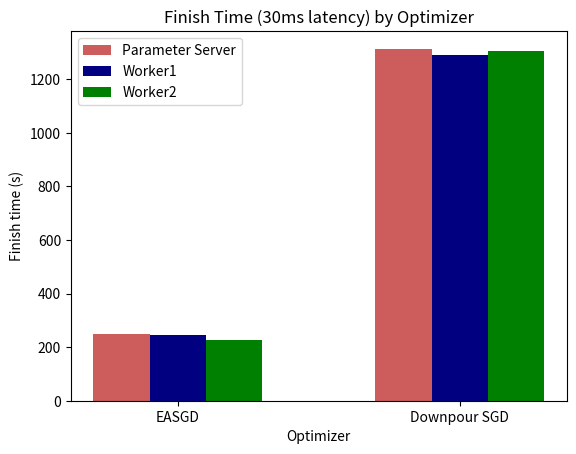

Here is the Python script that generated this plot:
import numpy as np
import matplotlib.pyplot as plt


ps = (250, 1314)
worker1 = (244, 1290)
worker2 = (228, 1305)

ind = np.arange(len(ps))  # the x locations for the groups
ind = ind
width = 0.2  # the width of the bars

fig, ax = plt.subplots()
rects1 = ax.bar(ind - width, ps, width, color='IndianRed', label='Parameter Server')
rects2 = ax.bar(ind, worker1, width, color='navy', label='Worker1')
rects3 = ax.bar(ind + width, worker2, width, color='green', label='Worker2')

# Add some text for labels, title and custom x-axis tick labels, etc.
ax.set_ylabel('Finish time (s)')
ax.set_xlabel('Optimizer')
ax.set_title('Finish Time (30ms latency) by Optimizer')
ax.set_xticks(ind)
ax.set_xticklabels(('EASGD', 'Downpour SGD'))
ax.legend()

plt.savefig("latency_time.png")
plt.show()